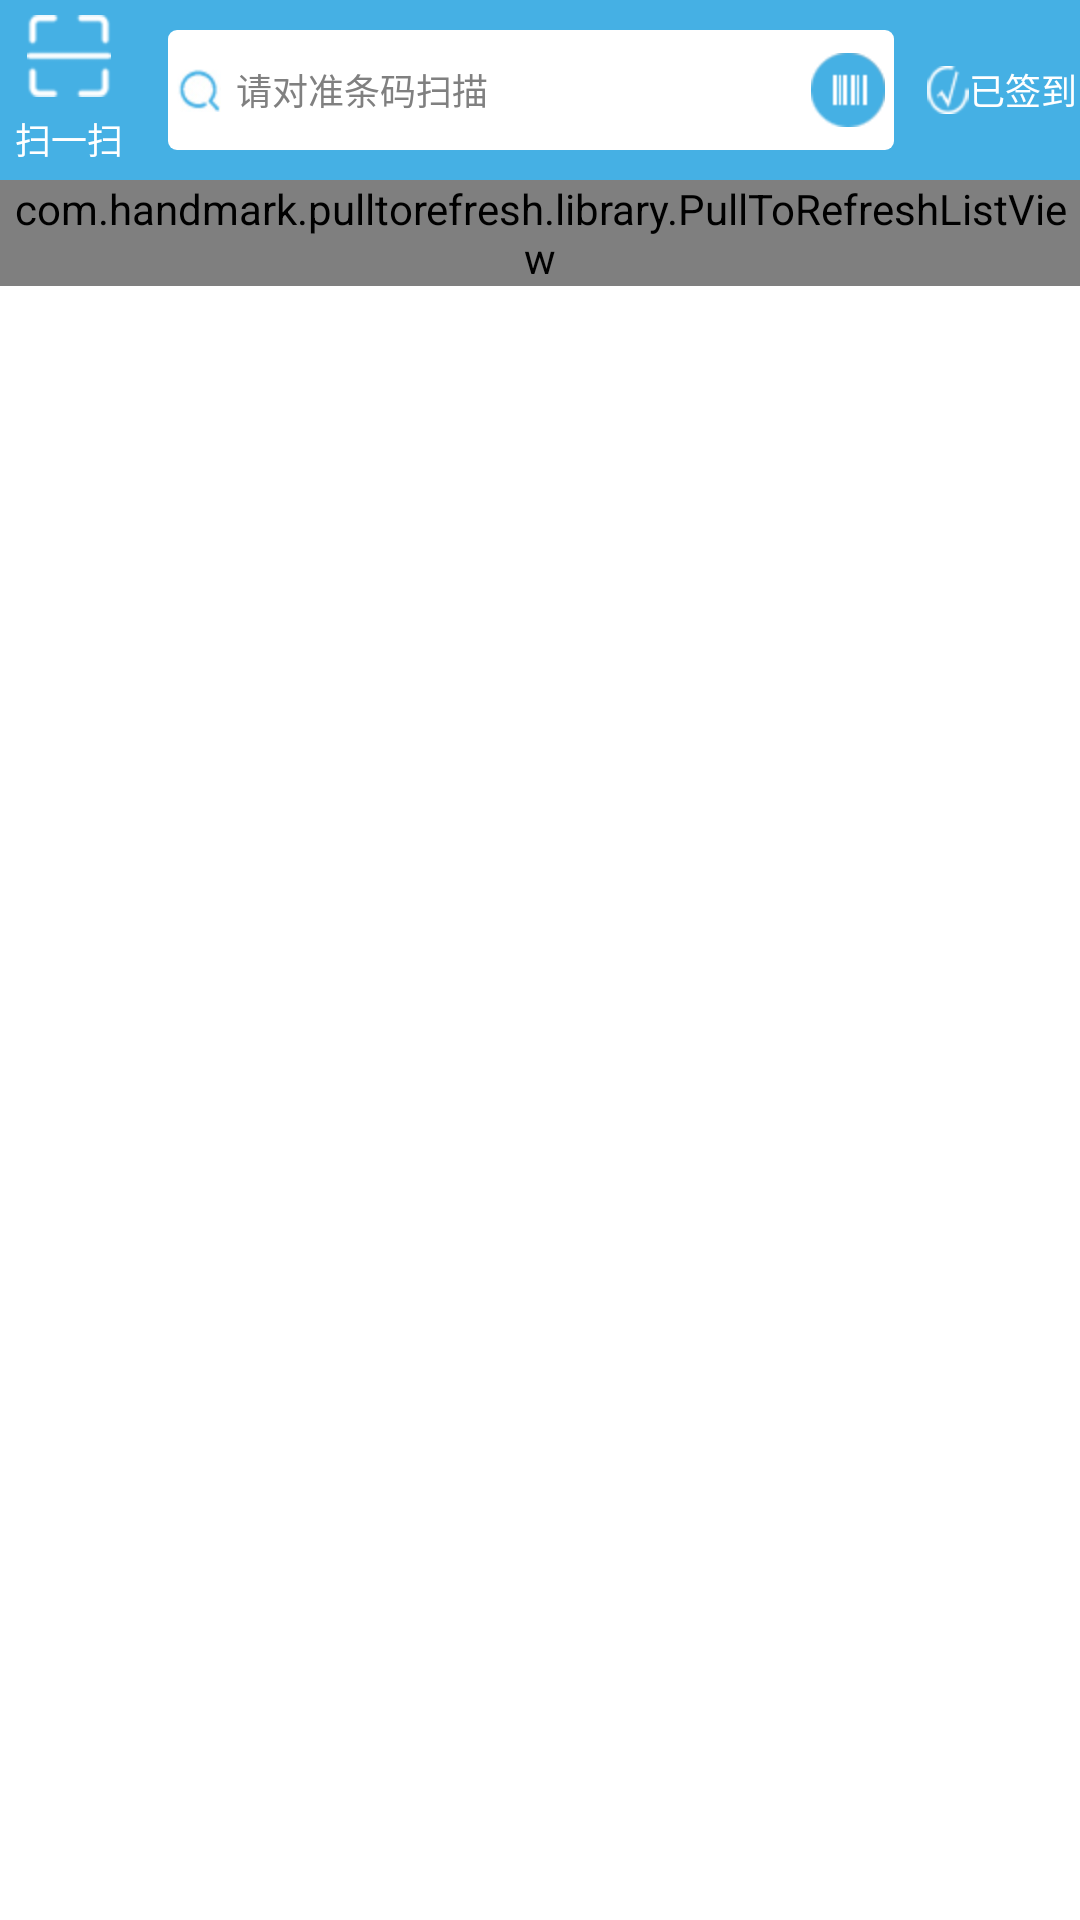

Layout XML and referenced resources for this Android screen:
<!-- AndroidManifest.xml: application theme AppTheme -->
<!-- res/layout/fragment_index.xml -->
<?xml version="1.0" encoding="utf-8"?>

<RelativeLayout xmlns:android="http://schemas.android.com/apk/res/android"
    android:layout_width="match_parent"
    android:layout_height="match_parent"
    android:orientation="vertical" >

    <include
        android:id="@+id/container_nav_top"
        android:layout_width="match_parent"
        android:layout_height="@dimen/nav_top_height"
        android:layout_alignParentTop="true"
        layout="@layout/layout_nav_top" />

    

    <com.handmark.pulltorefresh.library.PullToRefreshListView
        android:id="@+id/lv_index_pullrefresh"
        android:layout_width="wrap_content"
        android:layout_height="wrap_content"
        android:layout_below="@id/container_nav_top"
        android:layout_centerHorizontal="true" />

</RelativeLayout>
<!-- res/layout/layout_nav_top.xml (included above) -->
<RelativeLayout xmlns:android="http://schemas.android.com/apk/res/android"
    xmlns:tools="http://schemas.android.com/tools"
    android:id="@+id/nav_top"
    android:layout_width="match_parent"
    android:layout_height="60dp"
    android:background="#45B0E4" >

    
    
    
    
    
    
    
    
    
    


    

    <TextView
        android:id="@+id/saoyisao"
        android:layout_width="wrap_content"
        android:layout_height="match_parent"
        android:drawablePadding="5dp"
        android:drawableTop="@drawable/indext1"
        android:gravity="center"
        android:padding="5dp"
        android:text="扫一扫"
        android:textColor="#FFFFFF"
        android:textSize="12sp" />

    <TextView
        android:id="@+id/goto_sign"
        android:layout_width="wrap_content"
        android:layout_height="match_parent"
        android:layout_alignParentRight="true"
        android:drawableLeft="@drawable/index_t01"
        android:gravity="center"
        android:padding="1dp"
        android:text="已签到"
        android:textColor="#FFFFFF"
        android:textSize="12sp" />

    <RelativeLayout
        android:layout_width="wrap_content"
        android:layout_height="wrap_content"
        android:layout_centerVertical="true"
        android:layout_margin="10dp"
        android:layout_toLeftOf="@id/goto_sign"
        android:layout_toRightOf="@id/saoyisao"
        android:background="@drawable/rectangle_round"
        android:padding="3dp" >

        <ImageView
            android:id="@+id/icon_search"
            android:layout_width="wrap_content"
            android:layout_height="match_parent"
            android:scaleType="center"
            android:src="@drawable/index_search1" />

        <ImageView
            android:id="@+id/icon_scan"
            android:layout_width="wrap_content"
            android:layout_height="match_parent"
            android:layout_alignParentRight="true"
            android:scaleType="center"
            android:src="@drawable/indext3" />

        <TextView
            android:id="@+id/nav_top_tv"
            android:layout_width="wrap_content"
            android:layout_height="match_parent"
            android:layout_marginLeft="5dp"
            android:layout_toLeftOf="@id/icon_scan"
            android:layout_toRightOf="@id/icon_search"
            android:gravity="center_vertical"
            android:hint="请对准条码扫描"
            android:textSize="12sp" />
    </RelativeLayout>

</RelativeLayout>
<!-- res/layout/item_index.xml (included above) -->
<?xml version="1.0" encoding="utf-8"?>

<RelativeLayout xmlns:android="http://schemas.android.com/apk/res/android"
    android:layout_width="@dimen/index_total_width"
    android:layout_height="@dimen/index_total_height"
    android:background="@drawable/index_b"
    android:paddingBottom="24dp"
    android:paddingLeft="14dp"
    android:paddingRight="14dp"
    android:paddingTop="16dp" >

    <RelativeLayout
        android:layout_width="@dimen/index_main_width"
        android:layout_height="@dimen/index_main_height"
        android:orientation="vertical" >

        <TextView
            style="@style/num_style"
            android:text="1" />
    </RelativeLayout>

    <RelativeLayout
        android:layout_width="@dimen/index_main_width"
        android:layout_height="@dimen/index_main_height"
        android:layout_alignParentRight="true"
        android:orientation="vertical" >

        <TextView
            style="@style/num_style"
            android:text="1" />
    </RelativeLayout>

    <RelativeLayout
        android:layout_width="@dimen/index_main_width"
        android:layout_height="@dimen/index_main_height"
        android:layout_alignParentBottom="true"
        android:orientation="vertical" >
    </RelativeLayout>

    <RelativeLayout
        android:layout_width="@dimen/index_main_width"
        android:layout_height="@dimen/index_main_height"
        android:layout_alignParentBottom="true"
        android:layout_alignParentRight="true"
        android:orientation="vertical" >

        <TextView
            style="@style/num_style"
            android:text="1" />
    </RelativeLayout>

    <RelativeLayout
        android:id="@+id/goto_choosescanner"
        android:layout_width="@dimen/index_center_width"
        android:layout_height="@dimen/index_center_hegith"
        android:layout_centerInParent="true"
        android:orientation="vertical" >
    </RelativeLayout>

</RelativeLayout>
<!-- resources referenced by this layout -->
<resources>
  <dimen name="index_center_hegith">140dp</dimen>
  <dimen name="index_center_width">140dp</dimen>
  <dimen name="index_main_height">151dp</dimen>
  <dimen name="index_main_width">137dp</dimen>
  <dimen name="index_total_height">361dp</dimen>
  <dimen name="index_total_width">320dp</dimen>
  <dimen name="nav_top_height">60dp</dimen>
  <!-- drawable index_b: png bitmap (drawable-hdpi, 142819 bytes) -->
  <!-- drawable index_search1: png bitmap (drawable-hdpi, 1091 bytes) -->
  <!-- drawable index_t00: png bitmap (drawable-hdpi, 4661 bytes) -->
  <!-- drawable index_t01: png bitmap (drawable-hdpi, 1417 bytes) -->
  <!-- drawable indext1: png bitmap (drawable-hdpi, 1645 bytes) -->
  <!-- drawable indext3: png bitmap (drawable-hdpi, 1701 bytes) -->
  <!-- drawable rectangle_round (drawable-hdpi) -->
  <?xml version="1.0" encoding="utf-8"?>
  
  <shape xmlns:android="http://schemas.android.com/apk/res/android" >
  
      <corners android:radius="3dp" />
  
      <solid android:color="#FFFFFF" />
  
  </shape>
  <style name="num_style">
          <item name="android:gravity">center</item>
          <item name="android:layout_width">30sp</item>
          <item name="android:layout_height">30sp</item>
          <item name="android:layout_alignParentRight">true</item>
          <item name="android:layout_margin">15dp</item>
          <item name="android:background">@drawable/num_bg</item>
          <item name="android:textSize">15sp</item>
          <item name="android:textColor">#FFFFFF</item>
          <item name="android:textStyle">bold</item>
      </style>
  <style name="AppTheme" parent="AppBaseTheme">
          
      </style>
  <!-- drawable num_bg (drawable) -->
  <?xml version="1.0" encoding="utf-8"?>
  
  <shape xmlns:android="http://schemas.android.com/apk/res/android"
      android:shape="oval" >
      <solid android:color="#FF0000" />
  
  </shape>
  <style name="AppBaseTheme" parent="android:Theme.Light">
          
      </style>
</resources>
